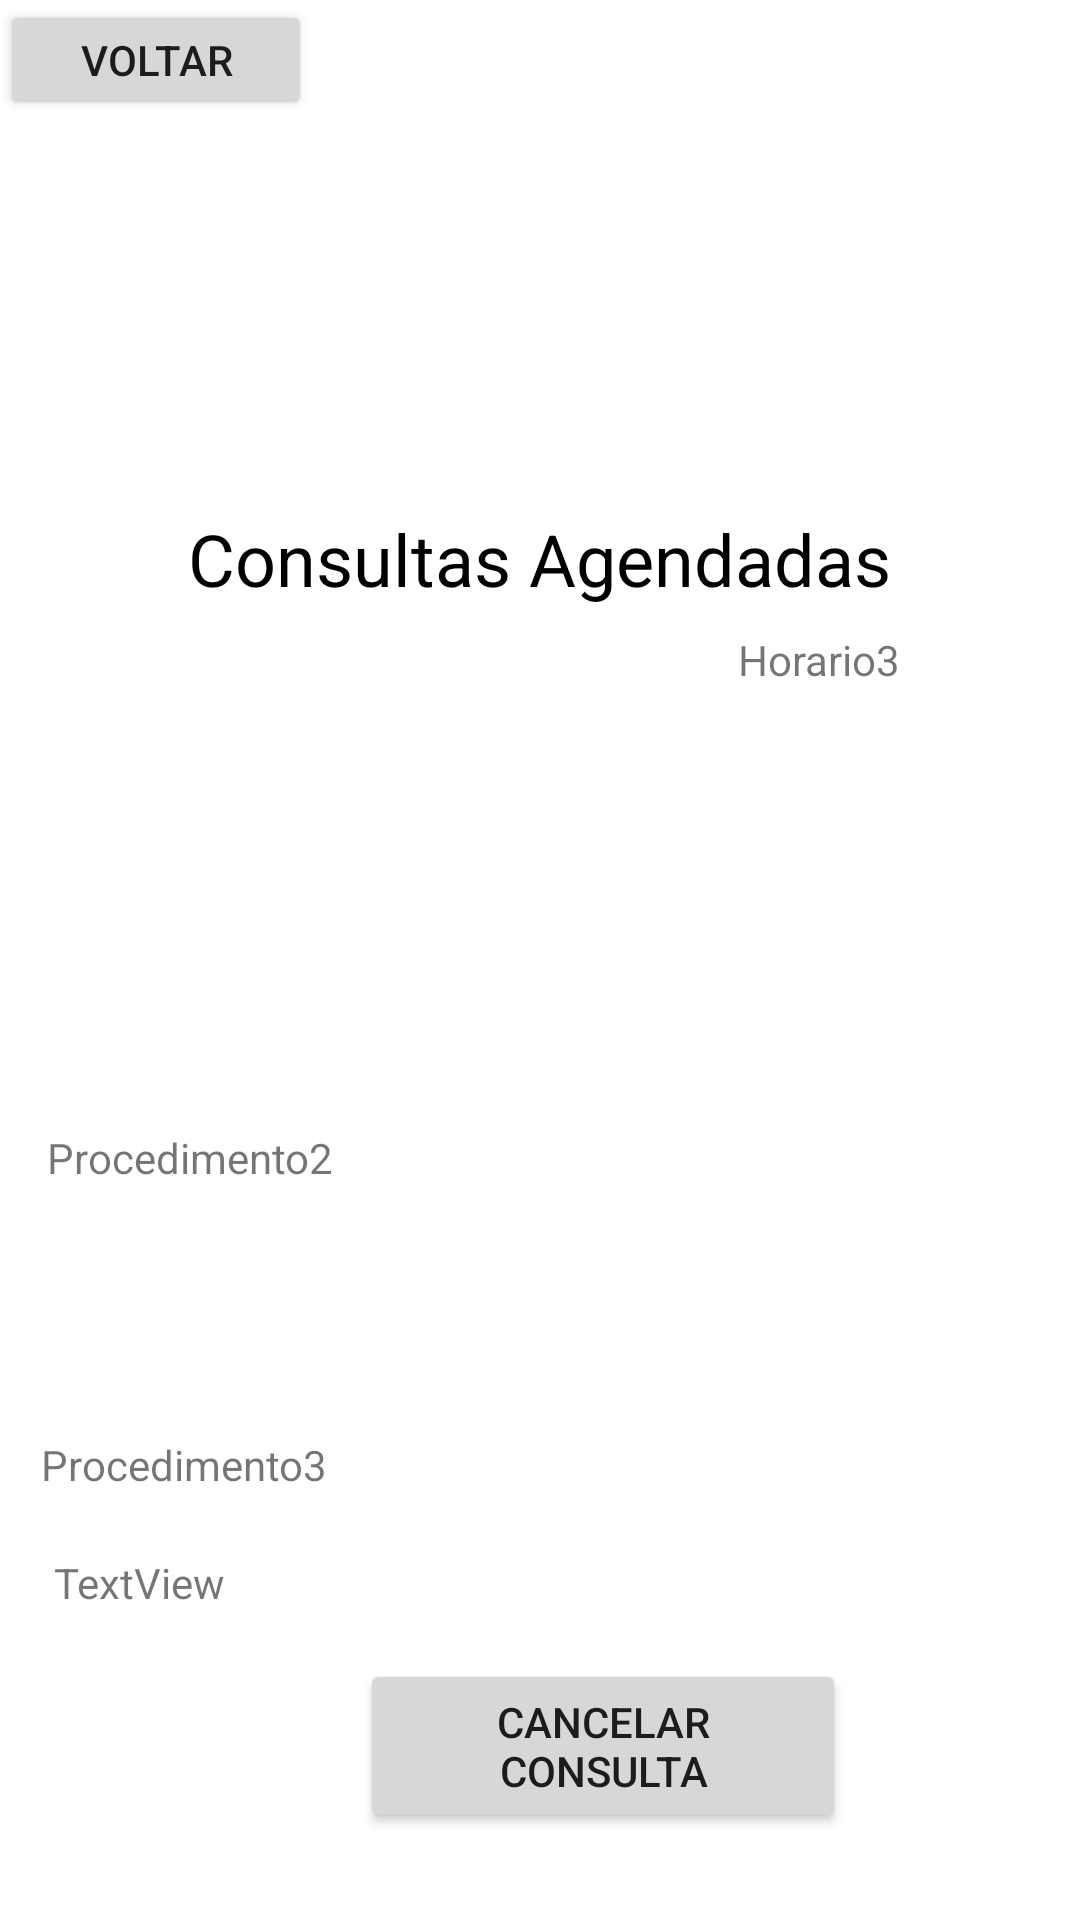

Produce the Android XML layout that renders to this screen, including the resource entries it uses.
<!-- AndroidManifest.xml: application theme Theme.NiPPOV2 -->
<!-- res/layout/activity_tela_de_consultas_agendadas.xml -->
<?xml version="1.0" encoding="utf-8"?>
<androidx.constraintlayout.widget.ConstraintLayout xmlns:android="http://schemas.android.com/apk/res/android"
    xmlns:app="http://schemas.android.com/apk/res-auto"
    xmlns:tools="http://schemas.android.com/tools"
    android:layout_width="match_parent"
    android:layout_height="match_parent"
    tools:context=".TelaDeConsultasAgendadas">

    <ImageView
        android:id="@+id/imageView6"
        android:layout_width="309dp"
        android:layout_height="253dp"
        android:layout_marginTop="16dp"
        app:layout_constraintEnd_toEndOf="parent"
        app:layout_constraintStart_toStartOf="parent"
        app:layout_constraintTop_toTopOf="parent"
        app:srcCompat="@drawable/nippoodontologia" />

    <TextView
        android:id="@+id/textConsultasAgendadas"
        android:layout_width="wrap_content"
        android:layout_height="wrap_content"
        android:text="Consultas Agendadas"
        android:textColor="#000000"
        android:textSize="24sp"
        app:layout_constraintBottom_toBottomOf="parent"
        app:layout_constraintEnd_toEndOf="parent"
        app:layout_constraintHorizontal_bias="0.498"
        app:layout_constraintStart_toStartOf="parent"
        app:layout_constraintTop_toTopOf="parent"
        app:layout_constraintVertical_bias="0.28" />

    <TextView
        android:id="@+id/textProcedimento1"
        android:layout_width="wrap_content"
        android:layout_height="wrap_content"
        android:layout_marginTop="93dp"
        android:layout_marginBottom="350dp"
        android:text="Procedimento1"
        app:layout_constraintBottom_toBottomOf="parent"
        app:layout_constraintEnd_toEndOf="parent"
        app:layout_constraintHorizontal_bias="0.144"
        app:layout_constraintStart_toStartOf="parent"
        app:layout_constraintTop_toBottomOf="@+id/imageView6"
        app:layout_constraintVertical_bias="0.0" />

    <TextView
        android:id="@+id/textLocal1"
        android:layout_width="wrap_content"
        android:layout_height="wrap_content"
        android:layout_marginStart="49dp"
        android:layout_marginTop="17dp"
        android:layout_marginEnd="320dp"
        android:layout_marginBottom="314dp"
        android:text="Local1"
        app:layout_constraintBottom_toBottomOf="parent"
        app:layout_constraintEnd_toEndOf="parent"
        app:layout_constraintStart_toStartOf="parent"
        app:layout_constraintTop_toBottomOf="@+id/textProcedimento1" />

    <TextView
        android:id="@+id/textHorario1"
        android:layout_width="wrap_content"
        android:layout_height="wrap_content"
        android:layout_marginStart="152dp"
        android:layout_marginTop="94dp"
        android:layout_marginEnd="63dp"
        android:layout_marginBottom="349dp"
        android:text="Horario1"
        app:layout_constraintBottom_toBottomOf="parent"
        app:layout_constraintEnd_toEndOf="parent"
        app:layout_constraintStart_toEndOf="@+id/textProcedimento1"
        app:layout_constraintTop_toBottomOf="@+id/imageView6" />

    <TextView
        android:id="@+id/textProcedimento2"
        android:layout_width="wrap_content"
        android:layout_height="wrap_content"
        android:layout_marginStart="41dp"
        android:layout_marginTop="46dp"
        android:layout_marginEnd="274dp"
        android:layout_marginBottom="248dp"
        android:text="Procedimento2"
        app:layout_constraintBottom_toBottomOf="parent"
        app:layout_constraintEnd_toEndOf="parent"
        app:layout_constraintStart_toStartOf="parent"
        app:layout_constraintTop_toBottomOf="@+id/textLocal1" />

    <TextView
        android:id="@+id/textHorario2"
        android:layout_width="wrap_content"
        android:layout_height="wrap_content"
        android:layout_marginStart="151dp"
        android:layout_marginTop="81dp"
        android:layout_marginEnd="68dp"
        android:layout_marginBottom="248dp"
        android:text="Horario2"
        app:layout_constraintBottom_toBottomOf="parent"
        app:layout_constraintEnd_toEndOf="parent"
        app:layout_constraintStart_toEndOf="@+id/textProcedimento2"
        app:layout_constraintTop_toBottomOf="@+id/textHorario1" />

    <TextView
        android:id="@+id/textLocal2"
        android:layout_width="wrap_content"
        android:layout_height="wrap_content"
        android:layout_marginStart="45dp"
        android:layout_marginTop="23dp"
        android:layout_marginEnd="324dp"
        android:text="Local2"
        app:layout_constraintEnd_toEndOf="parent"
        app:layout_constraintStart_toStartOf="parent"
        app:layout_constraintTop_toBottomOf="@+id/textProcedimento2" />

    <TextView
        android:id="@+id/textProcedimento3"
        android:layout_width="wrap_content"
        android:layout_height="wrap_content"
        android:layout_marginStart="39dp"
        android:layout_marginTop="43dp"
        android:layout_marginEnd="276dp"
        android:layout_marginBottom="144dp"
        android:text="Procedimento3"
        app:layout_constraintBottom_toBottomOf="parent"
        app:layout_constraintEnd_toEndOf="parent"
        app:layout_constraintStart_toStartOf="parent"
        app:layout_constraintTop_toBottomOf="@+id/textLocal2" />

    <TextView
        android:id="@+id/textLocal3"
        android:layout_width="wrap_content"
        android:layout_height="wrap_content"
        android:layout_marginStart="43dp"
        android:layout_marginTop="21dp"
        android:layout_marginEnd="310dp"
        android:layout_marginBottom="104dp"
        android:text="TextView"
        app:layout_constraintBottom_toBottomOf="parent"
        app:layout_constraintEnd_toEndOf="parent"
        app:layout_constraintStart_toStartOf="parent"
        app:layout_constraintTop_toBottomOf="@+id/textProcedimento3" />

    <TextView
        android:id="@+id/textHorario3"
        android:layout_width="wrap_content"
        android:layout_height="wrap_content"
        android:layout_marginStart="149dp"
        android:layout_marginTop="98dp"
        android:layout_marginEnd="72dp"
        android:layout_marginBottom="44dp"
        android:text="Horario3"
        app:layout_constraintBottom_toTopOf="@+id/btnVoltarTelaDeAgendamento"
        app:layout_constraintEnd_toEndOf="parent"
        app:layout_constraintStart_toEndOf="@+id/textProcedimento3"
        app:layout_constraintTop_toBottomOf="@+id/textHorario2" />

    <Button
        android:id="@+id/btnCancelarConsulta"
        android:layout_width="162dp"
        android:layout_height="58dp"
        android:layout_marginStart="120dp"
        android:layout_marginTop="16dp"
        android:layout_marginBottom="29dp"
        android:text="Cancelar Consulta"
        app:layout_constraintBottom_toBottomOf="parent"
        app:layout_constraintStart_toStartOf="parent"
        app:layout_constraintTop_toBottomOf="@+id/textLocal3"
        app:layout_constraintVertical_bias="1.0" />

    <Button
        android:id="@+id/btnVoltarTelaDeAgendamento"
        android:layout_width="104dp"
        android:layout_height="40dp"
        android:text="Voltar"
        tools:layout_editor_absoluteX="3dp"
        tools:layout_editor_absoluteY="16dp" />

</androidx.constraintlayout.widget.ConstraintLayout>
<!-- resources referenced by this layout -->
<resources>
  <style name="Theme.NiPPOV2" parent="Theme.MaterialComponents.DayNight.DarkActionBar">
          
          <item name="colorPrimary">@color/purple_500</item>
          <item name="colorPrimaryVariant">@color/purple_700</item>
          <item name="colorOnPrimary">@color/white</item>
          
          <item name="colorSecondary">@color/teal_200</item>
          <item name="colorSecondaryVariant">@color/teal_700</item>
          <item name="colorOnSecondary">@color/black</item>
          
          <item name="android:statusBarColor">?attr/colorPrimaryVariant</item>
          
      </style>
  <!-- not gathered from this repository: default colours our renderer supplied (Android Studio template values) -->
  <color name="purple_500">#FF6200EE</color>
  <color name="purple_700">#FF3700B3</color>
  <color name="teal_200">#FF03DAC5</color>
  <color name="teal_700">#FF018786</color>
  <color name="black">#FF000000</color>
  <color name="white">#FFFFFFFF</color>
</resources>
